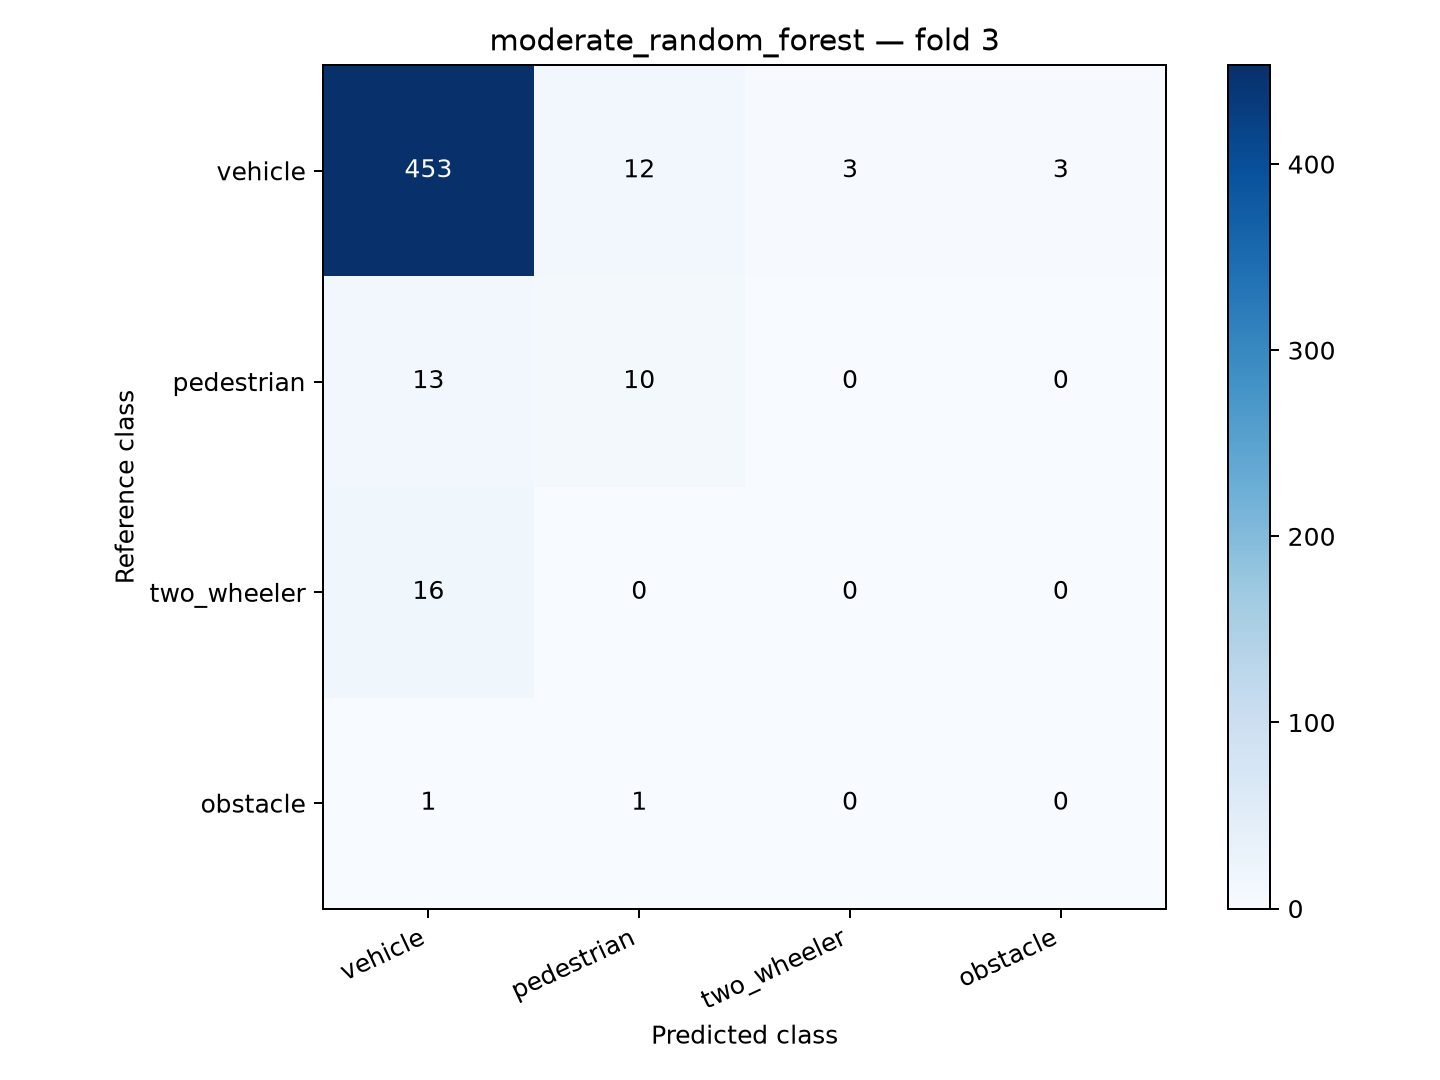

The file beside this chart, header and first rows:
reference_class, vehicle, pedestrian, two_wheeler, obstacle
vehicle, 453, 12, 3, 3
pedestrian, 13, 10, 0, 0
two_wheeler, 16, 0, 0, 0
obstacle, 1, 1, 0, 0
